Labelled photos from "olive_leaves", an image-classification folder in HCDLCombinedCA/olive-leaves-disease-detection. The possible labels are: healthy, aculus olearius, olive peacock spot.

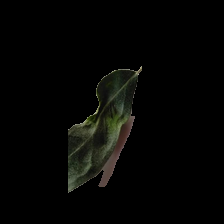
Label: aculus olearius

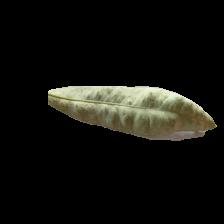
Label: aculus olearius

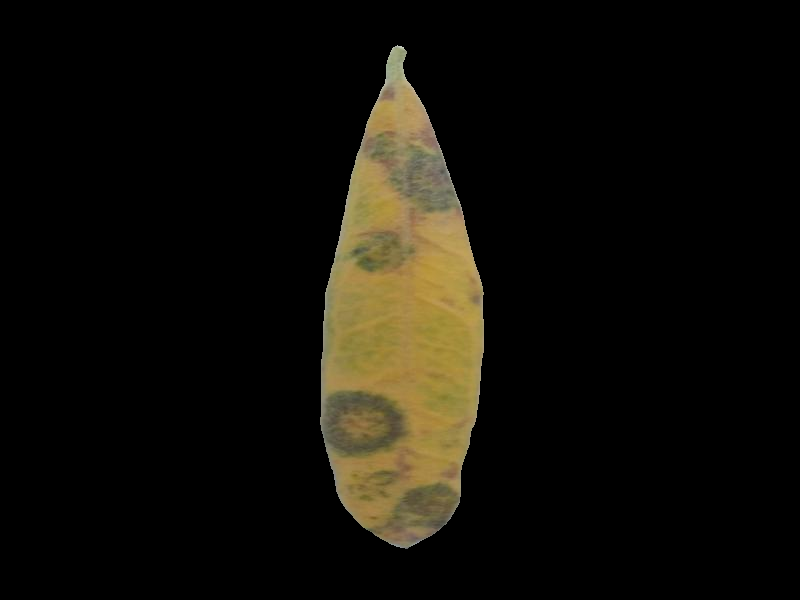
Label: olive peacock spot

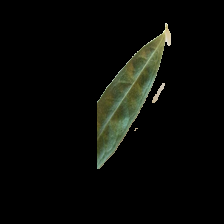
Label: aculus olearius

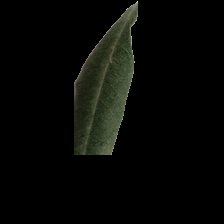
Label: healthy

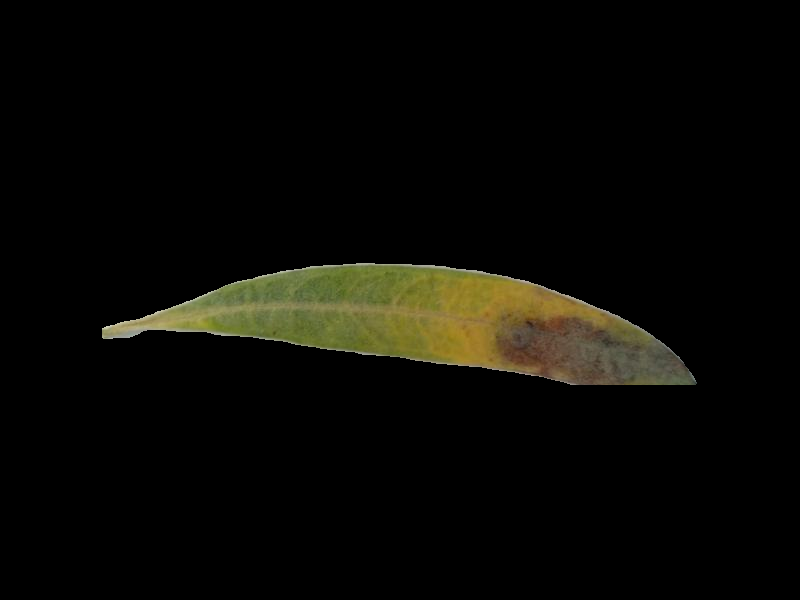
Label: olive peacock spot
